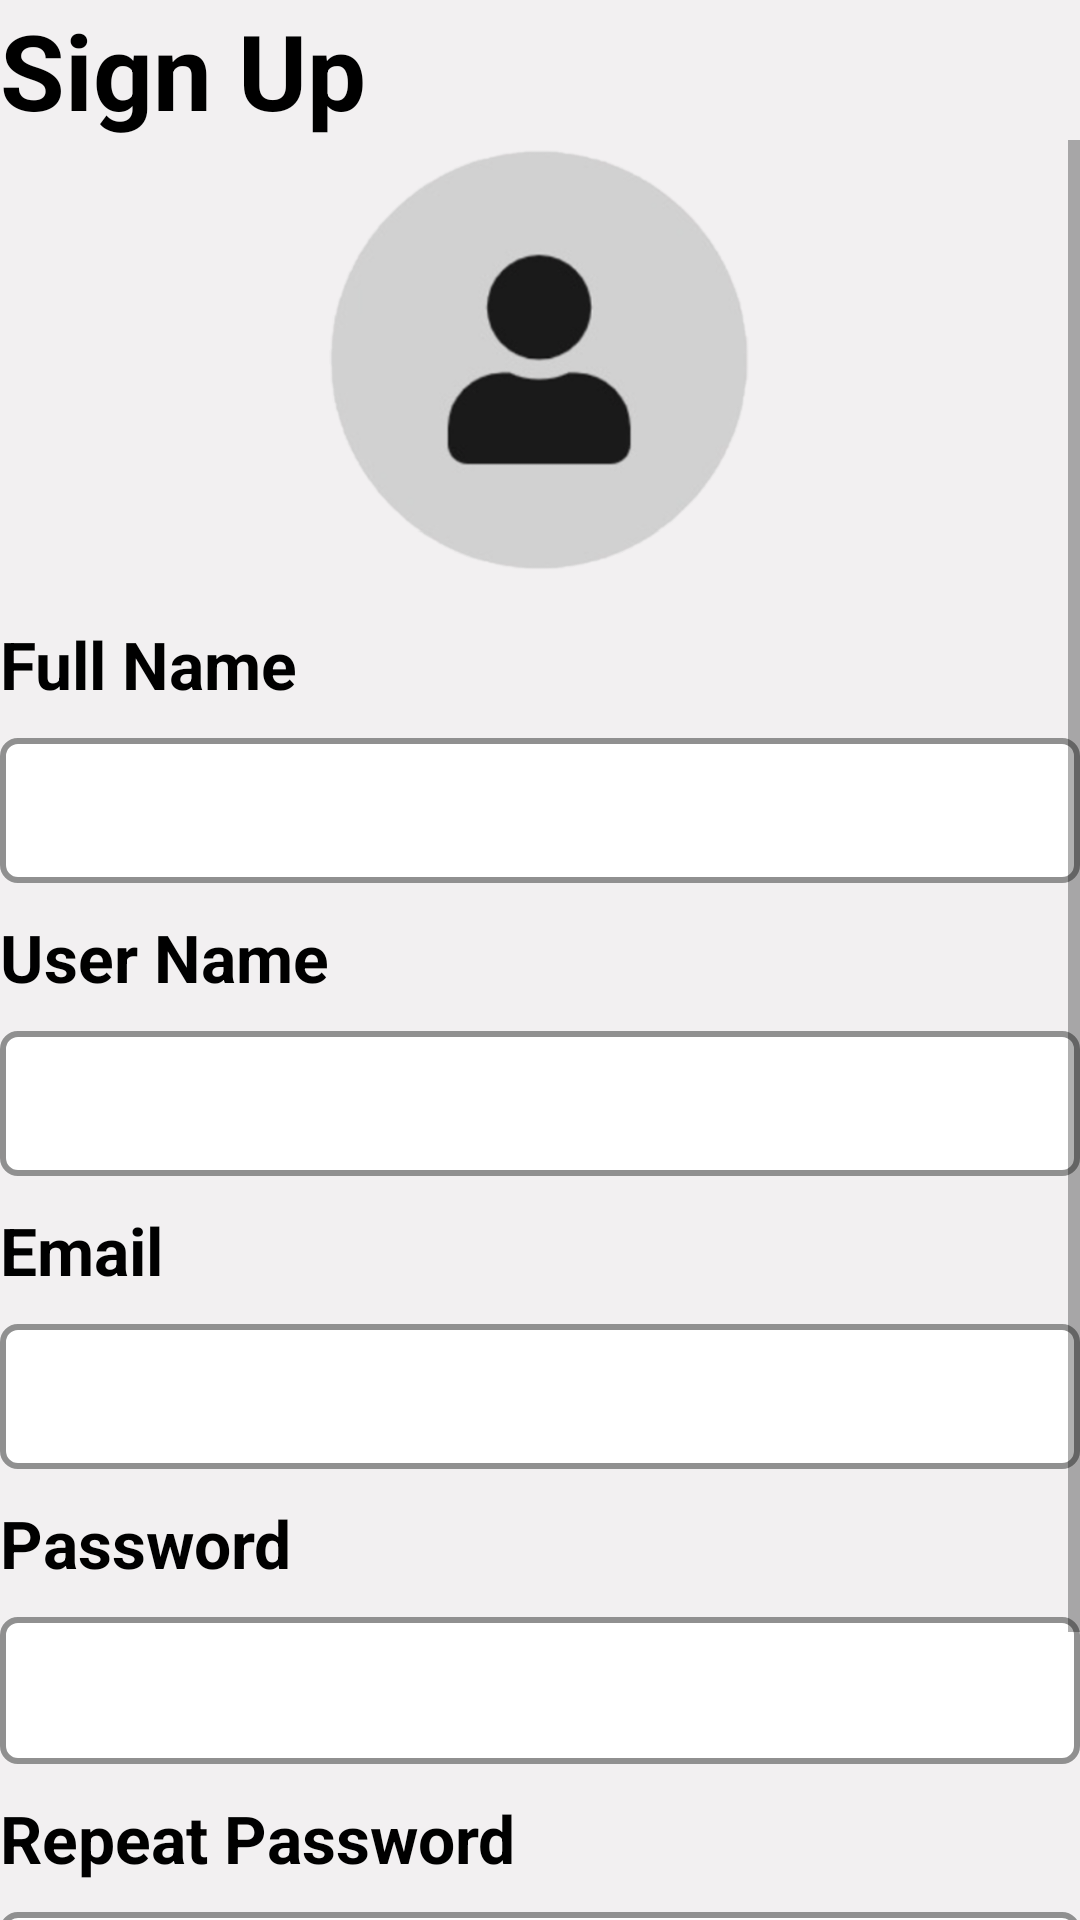

Layout XML and referenced resources for this Android screen:
<!-- AndroidManifest.xml: application theme Theme.HaveWeMet -->
<!-- res/layout/fragment_sign_up.xml -->
<?xml version="1.0" encoding="utf-8"?>
<LinearLayout xmlns:android="http://schemas.android.com/apk/res/android"
    xmlns:tools="http://schemas.android.com/tools"
    android:layout_width="match_parent"
    android:layout_height="match_parent"
    android:orientation="vertical"
    android:layout_margin="20dp"
    tools:context=".SignUpFragment">

    <TextView
        android:layout_width="wrap_content"
        android:layout_height="wrap_content"
        android:textStyle="bold"
        android:textSize="35sp"
        android:textColor="@color/black"
        android:text="@string/sign_up" />

    <ScrollView
        android:layout_width="match_parent"
        android:layout_height="wrap_content">
        <LinearLayout
            android:layout_width="match_parent"
            android:layout_height="wrap_content"
            android:orientation="vertical">
            <ImageView
                android:id="@+id/iv_avatar"
                android:layout_width="150dp"
                android:layout_height="150dp"
                android:layout_gravity="center_horizontal"
                android:src="@drawable/person_unknown"/>

            <TextView
                android:layout_width="wrap_content"
                android:layout_height="wrap_content"
                android:text="@string/full_name"
                style="@style/label_style_primary"/>

            <EditText
                android:id="@+id/et_fullname"
                android:layout_width="match_parent"
                android:layout_height="wrap_content"
                android:inputType="textPersonName"
                style="@style/input_style_primary"/>

            <TextView
                android:layout_width="wrap_content"
                android:layout_height="wrap_content"
                android:text="@string/username"
                style="@style/label_style_primary"/>

            <EditText
                android:id="@+id/et_username"
                android:layout_width="match_parent"
                android:layout_height="wrap_content"
                android:inputType="textPersonName"
                style="@style/input_style_primary"/>

            <TextView
                android:layout_width="wrap_content"
                android:layout_height="wrap_content"
                android:text="@string/email"
                style="@style/label_style_primary"/>

            <EditText
                android:id="@+id/et_email"
                android:inputType="textEmailAddress"
                android:layout_width="match_parent"
                android:layout_height="wrap_content"
                style="@style/input_style_primary"/>

            <TextView
                android:layout_width="wrap_content"
                android:layout_height="wrap_content"
                android:text="@string/password"
                style="@style/label_style_primary"/>

            <RelativeLayout
                android:layout_width="match_parent"
                android:layout_height="wrap_content"
                style="@style/input_style_primary">
                <EditText
                    android:inputType="textPassword"
                    android:id="@+id/et_pass"
                    android:layout_width="match_parent"
                    android:layout_height="wrap_content"
                    android:background="@null"/>
                <ImageView
                    android:id="@+id/iv_eye_pass"
                    android:layout_width="25dp"
                    android:layout_height="25dp"
                    android:src="@drawable/baseline_remove_red_eye_24"
                    android:layout_alignParentRight="true"
                    android:layout_centerVertical="true" />
            </RelativeLayout>

            <TextView
                android:layout_width="wrap_content"
                android:layout_height="wrap_content"
                android:text="@string/repeat_pass"
                style="@style/label_style_primary"/>

            <EditText
                android:inputType="textPassword"
                android:id="@+id/et_repeat_pass"
                android:layout_width="match_parent"
                android:layout_height="wrap_content"
                style="@style/input_style_primary"/>

            <Button
                android:id="@+id/btn_sign_up"
                android:layout_marginTop="20dp"
                android:layout_width="match_parent"
                android:layout_height="wrap_content"
                android:text="@string/sign_up"
                android:textAllCaps="false"
                android:paddingVertical="15dp"/>
        </LinearLayout>
    </ScrollView>

</LinearLayout>
<!-- resources referenced by this layout -->
<resources>
  <color name="black">#FF000000</color>
  <!-- drawable person_unknown: png bitmap (drawable, 62361 bytes) -->
  <string name="email">Email</string>
  <string name="full_name">Full Name</string>
  <string name="password">Password</string>
  <string name="repeat_pass">Repeat Password</string>
  <string name="sign_up">Sign Up</string>
  <string name="username">User Name</string>
  <style name="input_style_primary">
          <item name="android:background">@drawable/border_primary</item>
          <item name="android:padding">12dp</item>
          <item name="android:layout_marginTop">10dp</item>
      </style>
  <style name="label_style_primary">
          <item name="android:textColor">@color/black</item>
          <item name="android:textStyle">bold</item>
          <item name="android:textSize">22sp</item>
          <item name="android:layout_marginTop">10dp</item>
      </style>
  <style name="Theme.HaveWeMet" parent="Theme.MaterialComponents.DayNight.NoActionBar">
          
          <item name="colorPrimary">@color/dark_grey</item>
          <item name="colorPrimaryVariant">@color/purple_700</item>
          <item name="colorOnPrimary">@color/white</item>
          
          <item name="colorSecondary">@color/teal_200</item>
          <item name="colorSecondaryVariant">@color/teal_700</item>
          <item name="colorOnSecondary">@color/black</item>
          
          <item name="android:statusBarColor">?attr/colorPrimaryVariant</item>
  
          
          <item name="android:windowBackground">@color/grey</item>
      </style>
  <!-- drawable border_primary (drawable) -->
  <?xml version="1.0" encoding="utf-8"?>
  <shape xmlns:android="http://schemas.android.com/apk/res/android"
      android:shape="rectangle">
      <corners android:radius="5dp"/>
      <stroke android:color="@color/dark_grey" android:width="2dp"/>
      <solid android:color="@color/white"/>
  </shape>
  <color name="dark_grey">#ff909090</color>
  <color name="purple_700">#FF3700B3</color>
  <color name="white">#FFFFFFFF</color>
  <color name="teal_200">#FF03DAC5</color>
  <color name="teal_700">#FF018786</color>
  <color name="grey">#fff2f0f1</color>
</resources>
